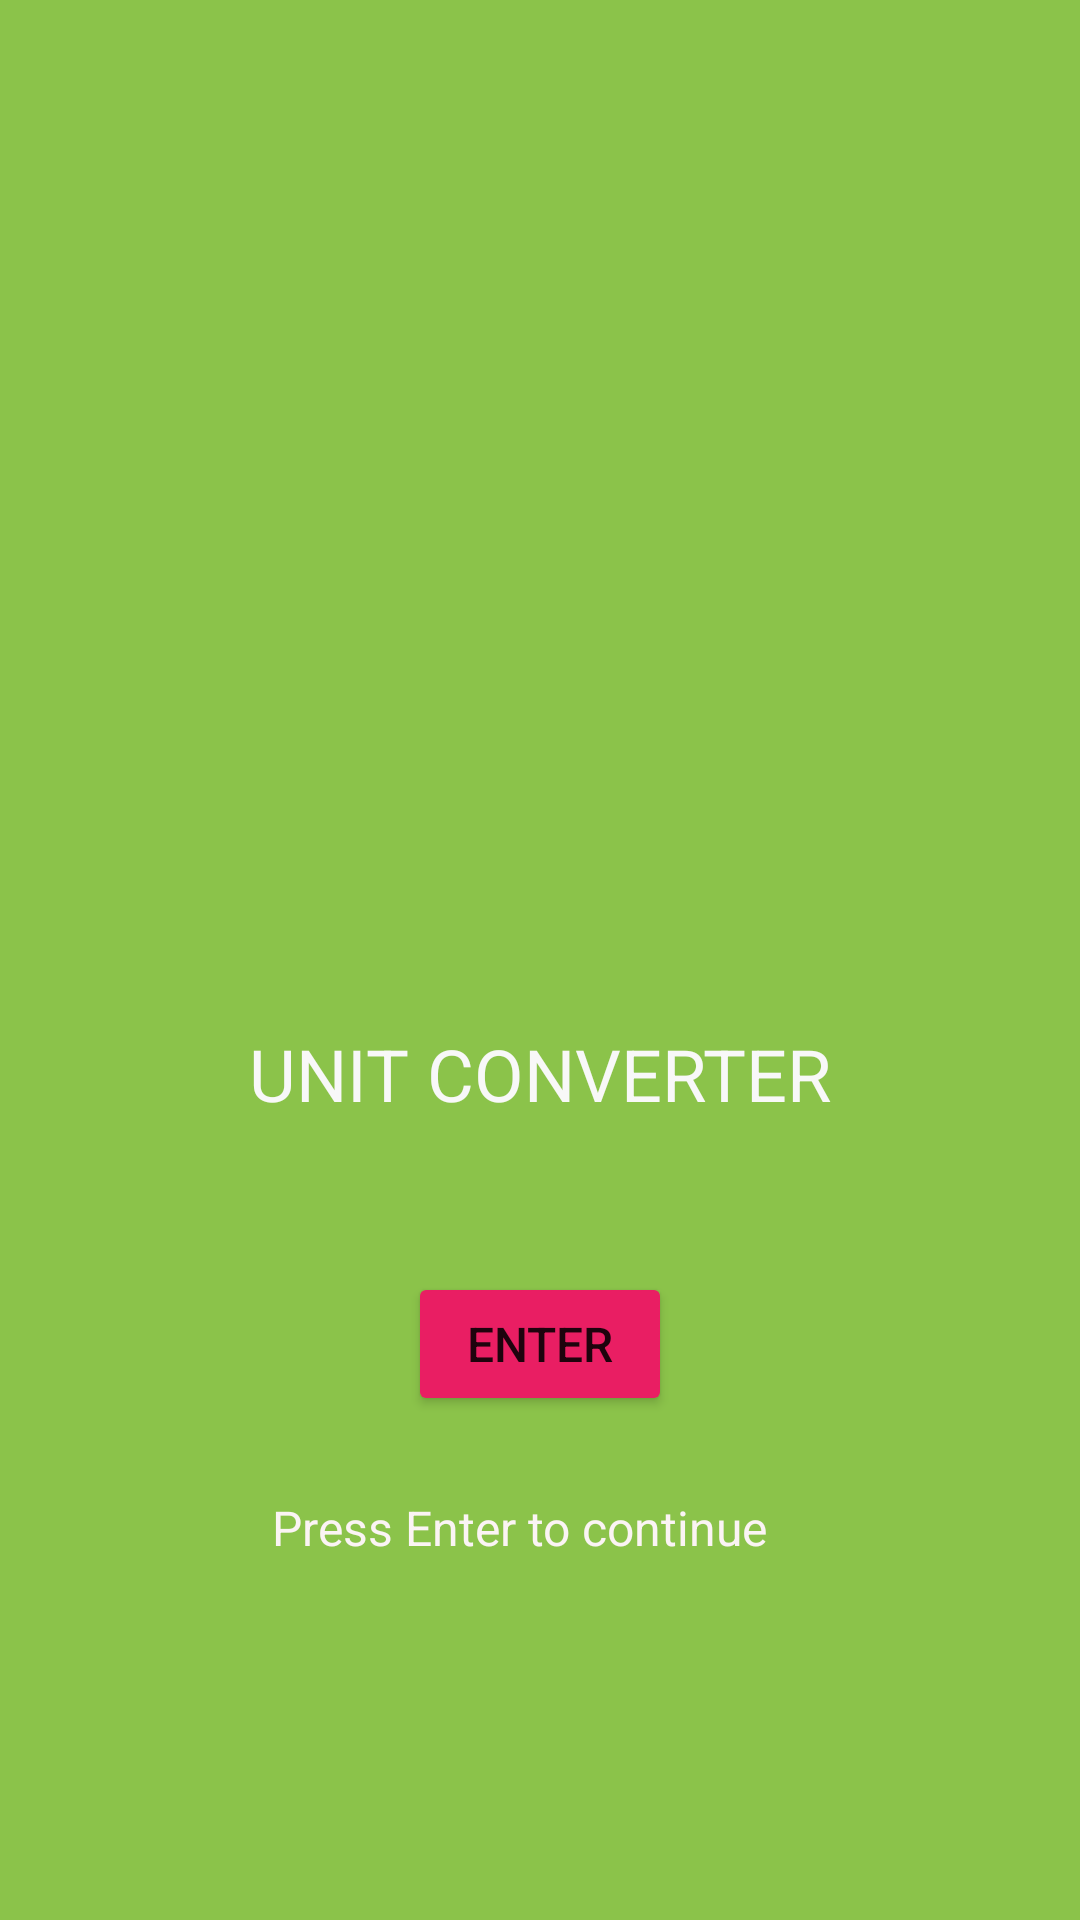

Reconstruct the res/layout file that produces this screen, plus the resources it refers to.
<!-- AndroidManifest.xml: application theme Theme.Unit_Converter -->
<!-- res/layout/activity_main.xml -->
<?xml version="1.0" encoding="utf-8"?>
<androidx.constraintlayout.widget.ConstraintLayout xmlns:android="http://schemas.android.com/apk/res/android"
    xmlns:app="http://schemas.android.com/apk/res-auto"
    xmlns:tools="http://schemas.android.com/tools"
    android:layout_width="match_parent"
    android:layout_height="match_parent"
    android:background="#8BC34A"
    tools:context=".MainActivity">

    <ImageView
        android:id="@+id/imageView"
        android:layout_width="wrap_content"
        android:layout_height="wrap_content"
        android:layout_marginTop="106dp"
        android:layout_marginBottom="103dp"
        app:layout_constraintBottom_toBottomOf="@+id/text1"
        app:layout_constraintEnd_toEndOf="parent"
        app:layout_constraintStart_toStartOf="parent"
        app:layout_constraintTop_toTopOf="parent"
        app:srcCompat="@drawable/main_icon" />

    <TextView
        android:id="@+id/text1"
        android:layout_width="wrap_content"
        android:layout_height="wrap_content"
        android:layout_marginBottom="266dp"
        android:text="UNIT CONVERTER"
        android:textColor="#F8F8F8"
        android:textSize="24sp"
        app:layout_constraintBottom_toBottomOf="parent"
        app:layout_constraintEnd_toEndOf="parent"
        app:layout_constraintStart_toStartOf="parent" />

    <Button
        android:id="@+id/enter"
        android:layout_width="wrap_content"
        android:layout_height="wrap_content"
        android:layout_marginTop="50dp"
        android:backgroundTint="#E91E63"
        android:text="ENTER"
        android:textSize="16sp"
        app:layout_constraintEnd_toEndOf="parent"
        app:layout_constraintStart_toStartOf="parent"
        app:layout_constraintTop_toBottomOf="@+id/text1" />

    <TextView
        android:id="@+id/text2"
        android:layout_width="wrap_content"
        android:layout_height="wrap_content"
        android:layout_marginEnd="104dp"
        android:layout_marginBottom="120dp"
        android:text="Press Enter to continue"
        android:textColor="#FBF4F4"
        android:textSize="16sp"
        app:layout_constraintBottom_toBottomOf="parent"
        app:layout_constraintEnd_toEndOf="parent" />
</androidx.constraintlayout.widget.ConstraintLayout>
<!-- resources referenced by this layout -->
<resources>
  <style name="Theme.Unit_Converter" parent="Theme.MaterialComponents.Light.NoActionBar">
          
          <item name="colorPrimary">@color/purple_500</item>
          <item name="colorPrimaryVariant">@color/purple_700</item>
          <item name="colorOnPrimary">@color/white</item>
          
          <item name="colorSecondary">@color/teal_200</item>
          <item name="colorSecondaryVariant">@color/teal_700</item>
          <item name="colorOnSecondary">@color/black</item>
          
          <item name="android:statusBarColor">?attr/colorPrimaryVariant</item>
          
      </style>
  <!-- not gathered from this repository: default colours our renderer supplied (Android Studio template values) -->
  <color name="purple_500">#FF6200EE</color>
  <color name="purple_700">#FF3700B3</color>
  <color name="teal_200">#FF03DAC5</color>
  <color name="teal_700">#FF018786</color>
  <color name="black">#FF000000</color>
  <color name="white">#FFFFFFFF</color>
</resources>
